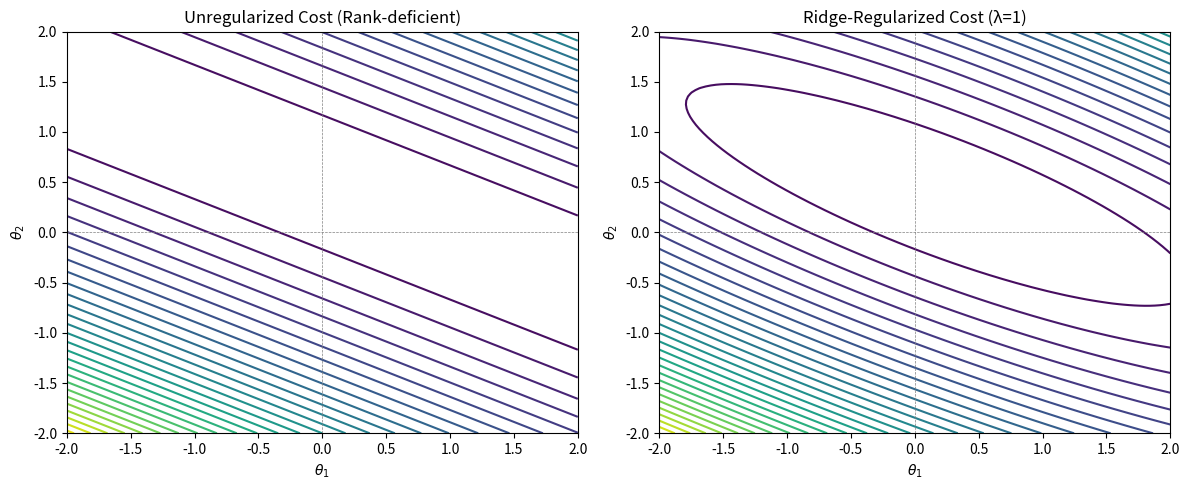

Source code (Python):
import numpy as np
import matplotlib.pyplot as plt

# Fix random seed for reproducibility
np.random.seed(0)

# Create rank-deficient design matrix (e.g., all points lie on a line)
A = np.array([
    [1, 2],
    [2, 4],
    [3, 6]
])  # Rank 1, spans only a line in R^2

r = np.array([1, 2, 3])  # Rewards / targets

# Grid of theta values for contour plot
theta1 = np.linspace(-2, 2, 100)
theta2 = np.linspace(-2, 2, 100)
T1, T2 = np.meshgrid(theta1, theta2)
J_unreg = np.zeros_like(T1)
J_reg = np.zeros_like(T1)

# Evaluate cost at each grid point
for i in range(T1.shape[0]):
    for j in range(T1.shape[1]):
        theta = np.array([T1[i, j], T2[i, j]])
        residual = A @ theta - r
        J_unreg[i, j] = np.sum(residual**2)
        J_reg[i, j] = J_unreg[i, j] + 5.0 * np.sum(theta**2)  # L2 penalty λ=1.0

# Plotting
fig, axs = plt.subplots(1, 2, figsize=(12, 5))

# Unregularized loss: flat valley along null space
axs[0].contour(T1, T2, J_unreg, levels=30)
axs[0].set_title("Unregularized Cost (Rank-deficient)")
axs[0].set_xlabel(r"$\theta_1$")
axs[0].set_ylabel(r"$\theta_2$")
axs[0].axhline(0, color='gray', linestyle='--', lw=0.5)
axs[0].axvline(0, color='gray', linestyle='--', lw=0.5)

# Regularized loss: unique minimizer
axs[1].contour(T1, T2, J_reg, levels=30)
axs[1].set_title("Ridge-Regularized Cost (λ=1)")
axs[1].set_xlabel(r"$\theta_1$")
axs[1].set_ylabel(r"$\theta_2$")
axs[1].axhline(0, color='gray', linestyle='--', lw=0.5)
axs[1].axvline(0, color='gray', linestyle='--', lw=0.5)

plt.tight_layout()
plt.savefig('L2-regularization-low-rank.png')
plt.show()
